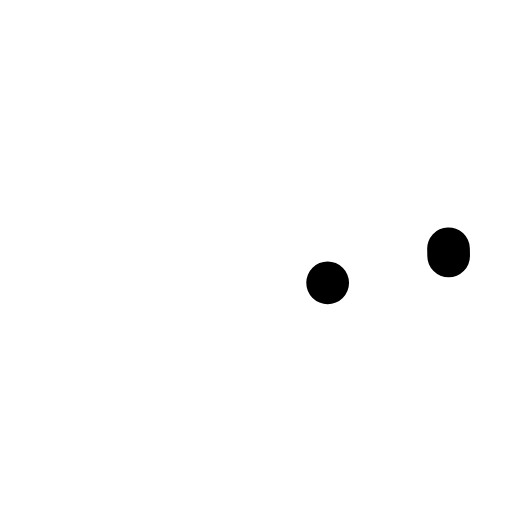
t = 0.00 s
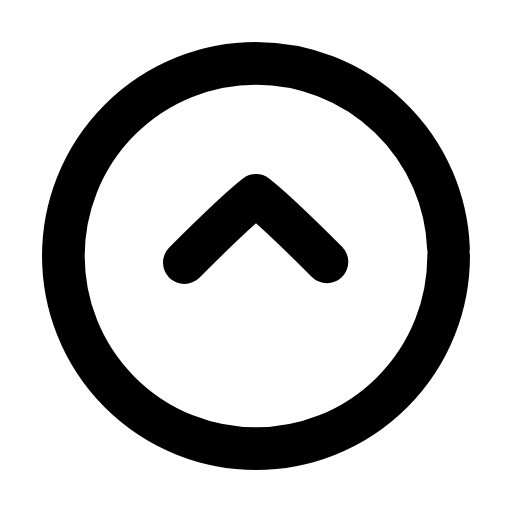
t = 0.22 s
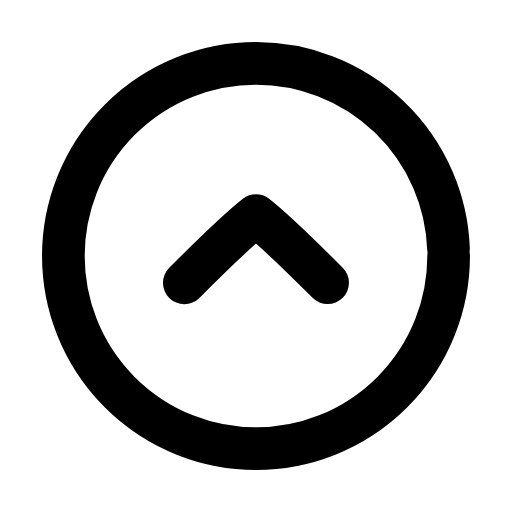
t = 0.45 s
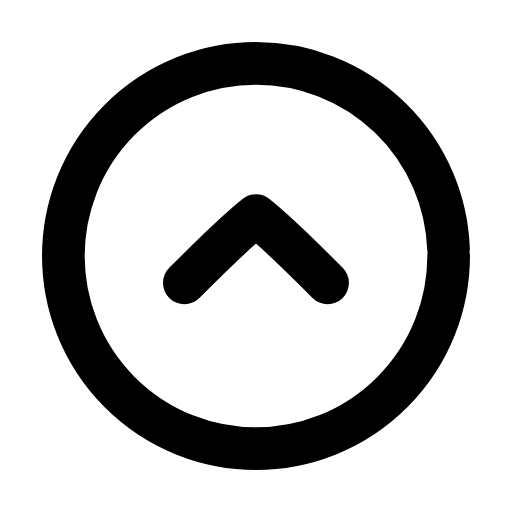
t = 0.66 s
t = 0.89 s: frame unchanged from t = 0.66 s, image omitted
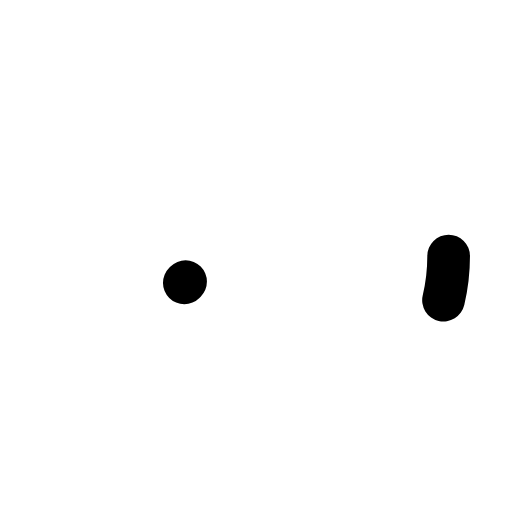
t = 1.12 s

The animated SVG that drew these frames (rendered in a browser with its animation timeline set to each time). Animation: 3 SMIL elements (animate=2,animateTransform=1); one cycle of 1.35 s, repeats indefinitely.

<svg xmlns="http://www.w3.org/2000/svg" width="24" height="24" viewBox="0 0 24 24" fill="none"><g transform="translate(-0.6 -0.6) scale(1.05)"><circle stroke="currentColor" stroke-width="1.905" stroke-linecap="round" stroke-linejoin="round" fill="none" cx="12" cy="12" r="8.6" pathLength="1" stroke-dasharray="1"><animate attributeName="stroke-dashoffset" values="1;1;0;0;0;0;1;1;1" keyTimes="0;0;0.189;0.45;0.6;0.774;0.9;0.9;1" dur="1.35s" repeatCount="indefinite" calcMode="spline" keySplines="0.16 1 0.3 1;0.16 1 0.3 1;0.16 1 0.3 1;0.16 1 0.3 1;0.16 1 0.3 1;0.16 1 0.3 1;0.16 1 0.3 1;0.16 1 0.3 1"/></circle><g><animateTransform attributeName="transform" type="translate" values="0 0;0 0;0 -1.1;0 0;0 0;0 0;0 0;0 -1.1;0 0;0 0;0 0" keyTimes="0;0.135;0.2475;0.36;0.45;0.6;0.66;0.735;0.81;0.9;1" dur="1.35s" repeatCount="indefinite" calcMode="spline" keySplines="0.16 1 0.3 1;0.16 1 0.3 1;0.16 1 0.3 1;0.16 1 0.3 1;0.16 1 0.3 1;0.16 1 0.3 1;0.16 1 0.3 1;0.16 1 0.3 1;0.16 1 0.3 1;0.16 1 0.3 1"/><path stroke="currentColor" stroke-width="1.905" stroke-linecap="round" stroke-linejoin="round" fill="none" d="M8.8 13.2C10 12 11.1 10.9 12 10.2C12.9 10.9 14 12 15.2 13.2" pathLength="1" stroke-dasharray="1"><animate attributeName="stroke-dashoffset" values="1;1;0;0;0;0;1;1;1" keyTimes="0;0.0315;0.2205;0.45;0.6;0.753;0.879;0.9;1" dur="1.35s" repeatCount="indefinite" calcMode="spline" keySplines="0.16 1 0.3 1;0.16 1 0.3 1;0.16 1 0.3 1;0.16 1 0.3 1;0.16 1 0.3 1;0.16 1 0.3 1;0.16 1 0.3 1;0.16 1 0.3 1"/></path></g></g></svg>
